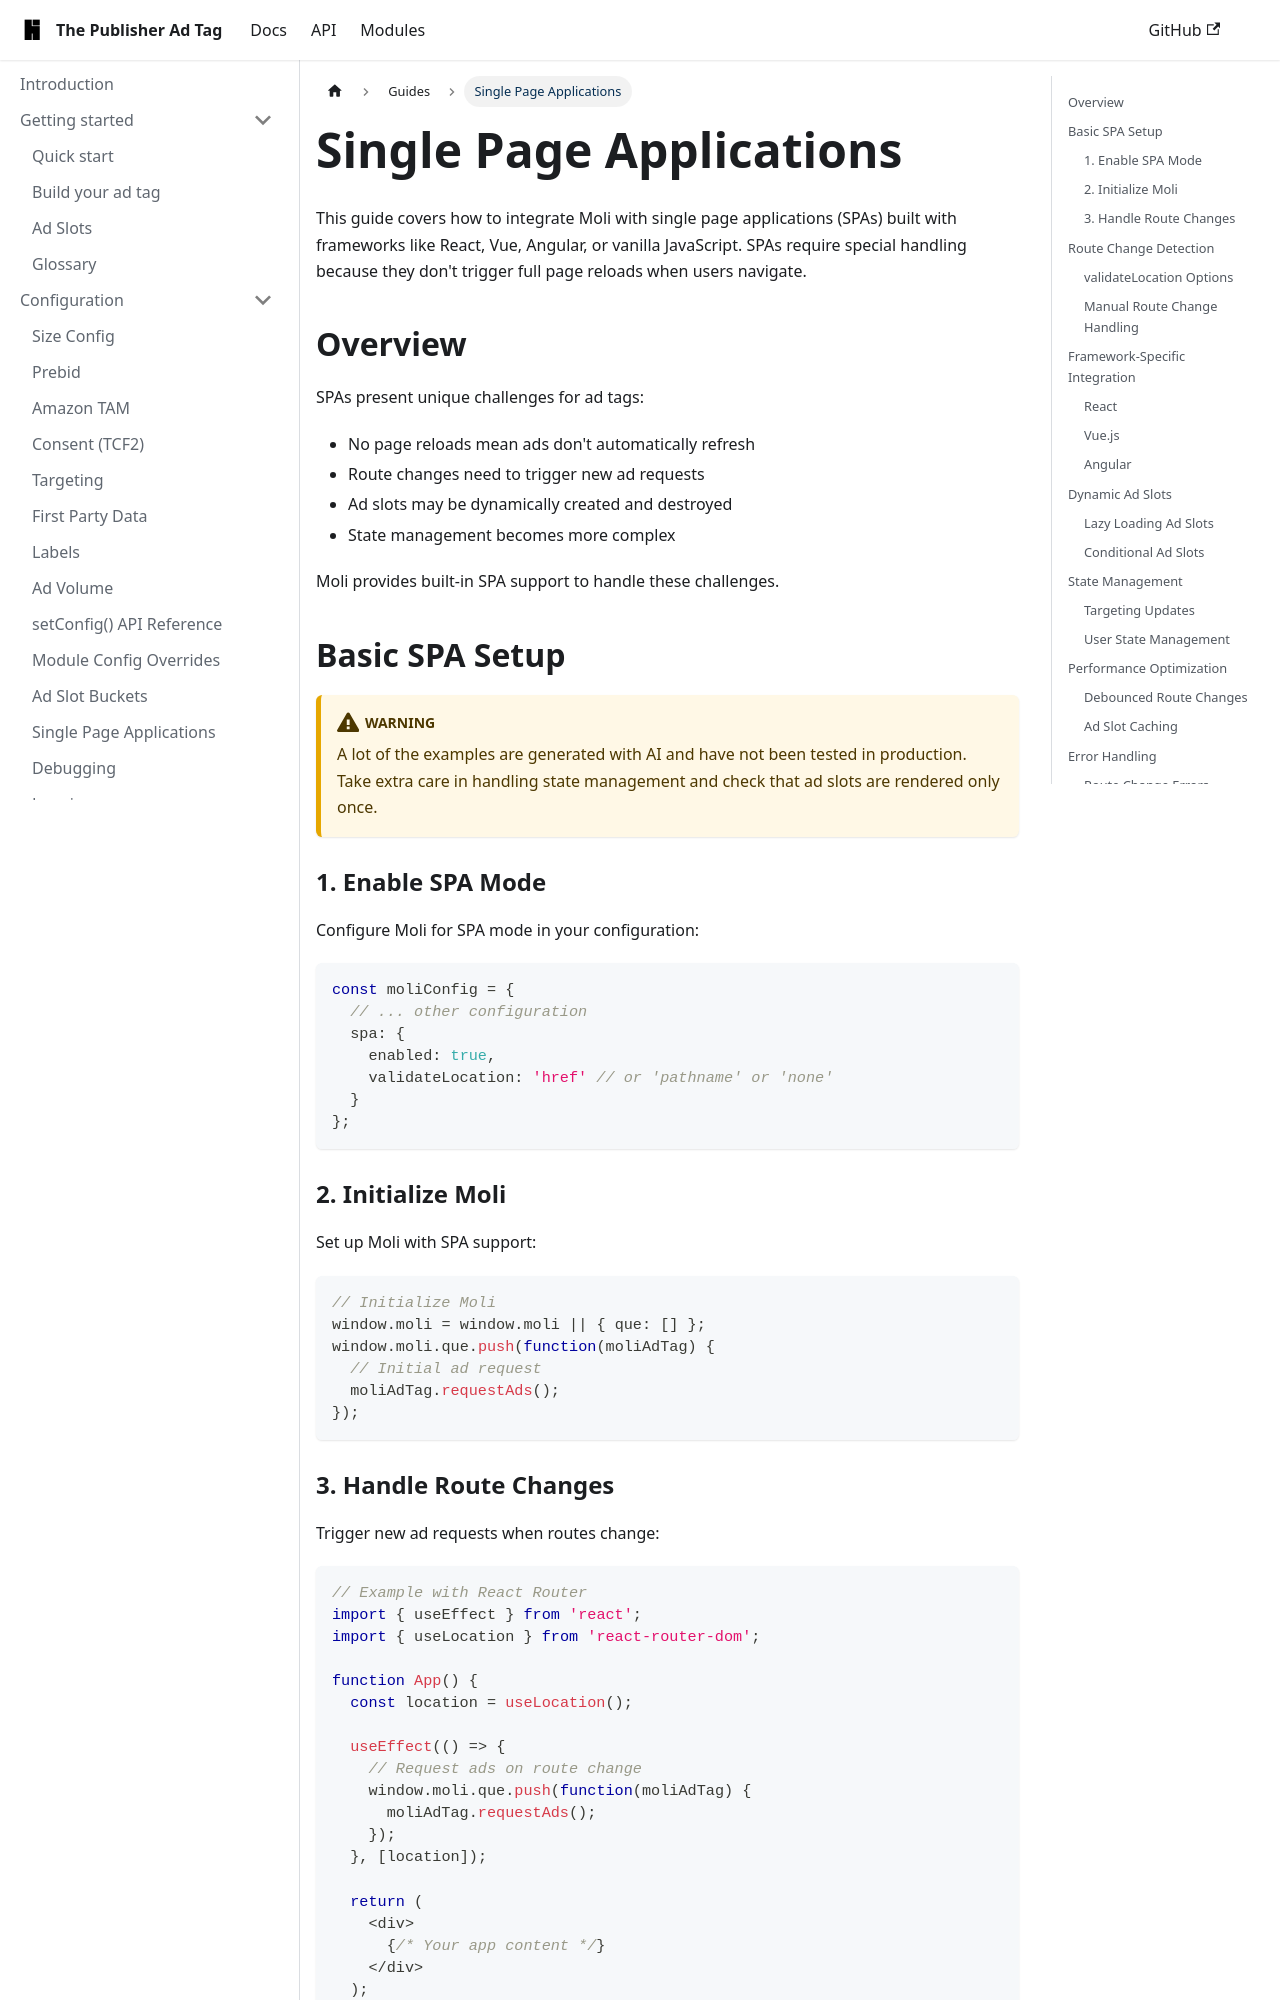

repository: highfivve/moli-ad-tag · page: docs/guides/single-page-applications/index.html · generator: docusaurus

---
title: Single Page Applications
---

This guide covers how to integrate Moli with single page applications (SPAs) built with frameworks like React, Vue, Angular, or vanilla JavaScript. SPAs require special handling because they don't trigger full page reloads when users navigate.

## Overview

SPAs present unique challenges for ad tags:

- No page reloads mean ads don't automatically refresh
- Route changes need to trigger new ad requests
- Ad slots may be dynamically created and destroyed
- State management becomes more complex

Moli provides built-in SPA support to handle these challenges.

## Basic SPA Setup

:::warning

A lot of the examples are generated with AI and have not been tested in production.
Take extra care in handling state management and check that ad slots are rendered only once.

:::

### 1. Enable SPA Mode

Configure Moli for SPA mode in your configuration:

```ts
const moliConfig = {
  // ... other configuration
  spa: {
    enabled: true,
    validateLocation: 'href' // or 'pathname' or 'none'
  }
};
```

### 2. Initialize Moli

Set up Moli with SPA support:

```ts
// Initialize Moli
window.moli = window.moli || { que: [] };
window.moli.que.push(function(moliAdTag) {
  // Initial ad request
  moliAdTag.requestAds();
});
```

### 3. Handle Route Changes

Trigger new ad requests when routes change:

```ts
// Example with React Router
import { useEffect } from 'react';
import { useLocation } from 'react-router-dom';

function App() {
  const location = useLocation();

  useEffect(() => {
    // Request ads on route change
    window.moli.que.push(function(moliAdTag) {
      moliAdTag.requestAds();
    });
  }, [location]);

  return (
    <div>
      {/* Your app content */}
    </div>
  );
}
```
